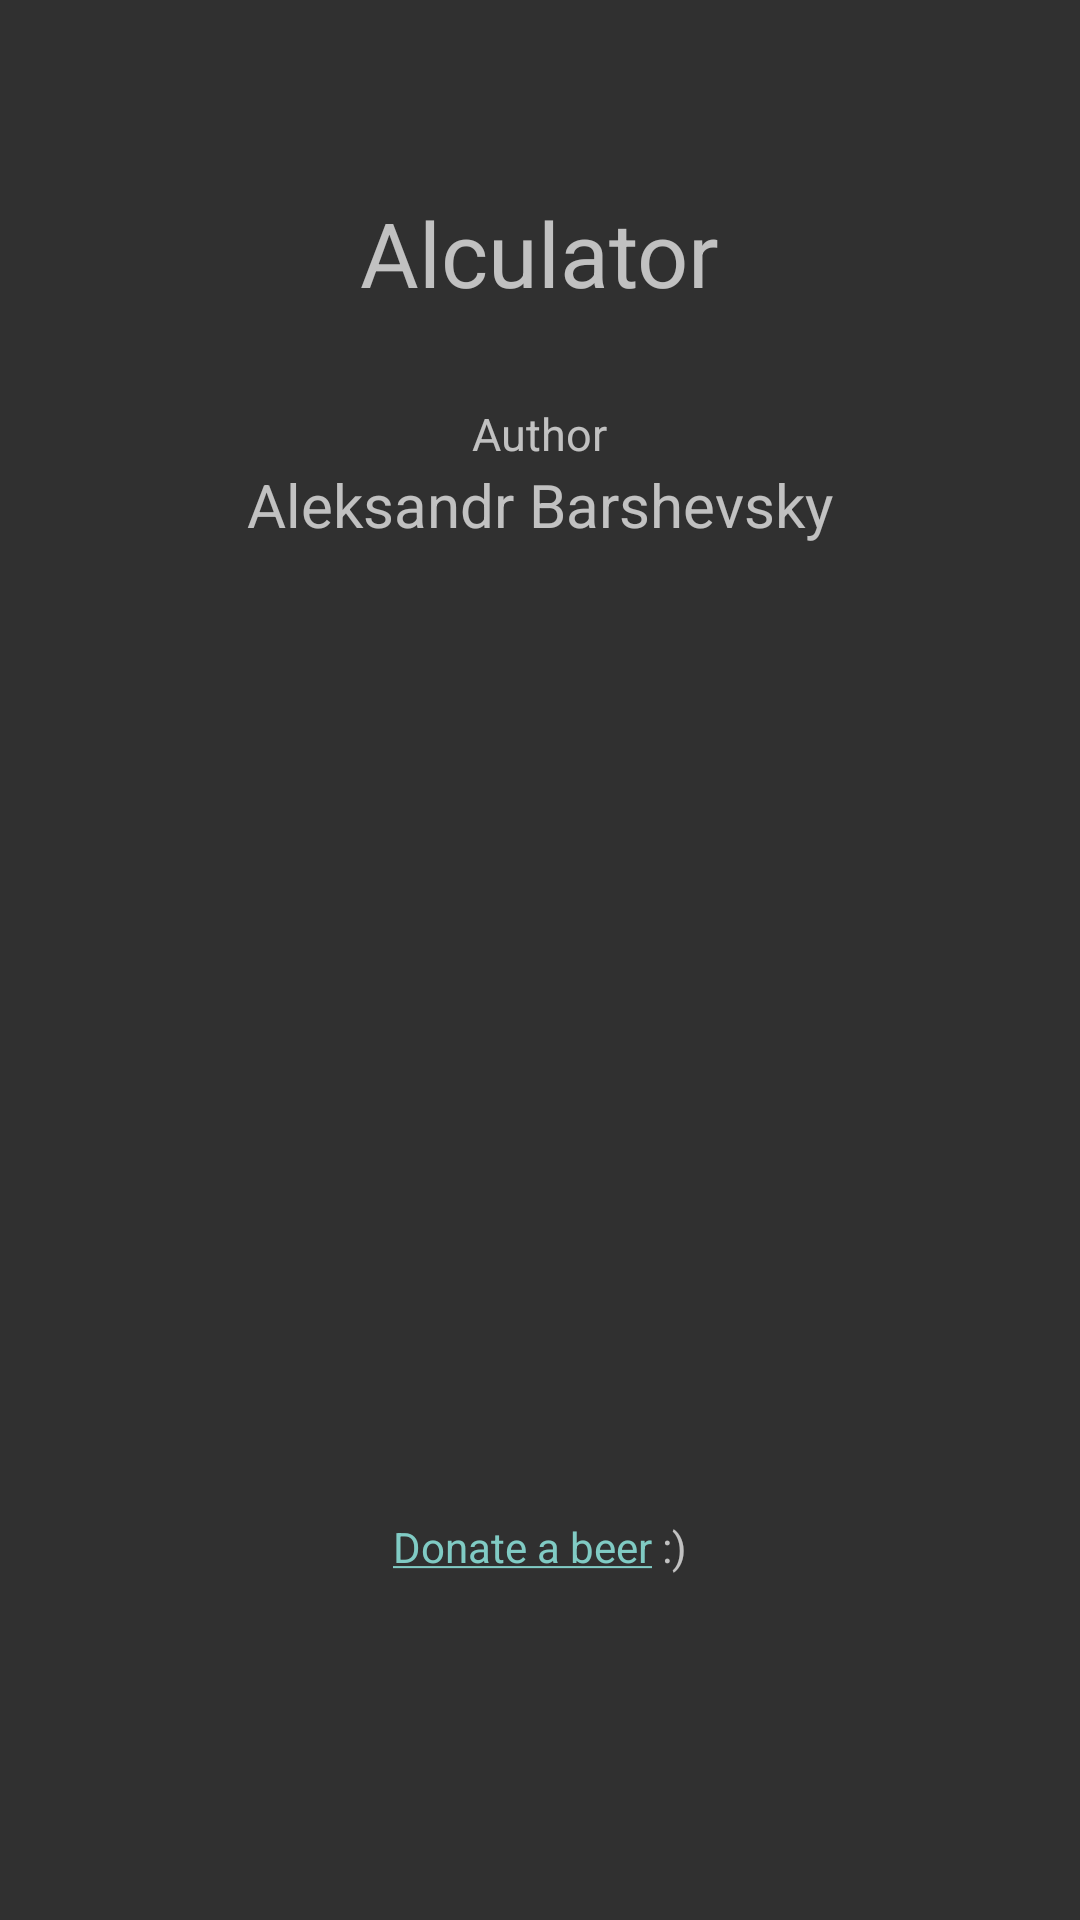

Here is an Android app screen rendered from its layout file. Give the layout XML and the strings, colors and styles it references.
<!-- AndroidManifest.xml: application theme android:Theme.Material -->
<!-- res/layout/activity_about.xml -->
<RelativeLayout xmlns:android="http://schemas.android.com/apk/res/android"
    xmlns:tools="http://schemas.android.com/tools"
    android:layout_width="match_parent"
    android:layout_height="match_parent"
    android:paddingLeft="@dimen/activity_horizontal_margin"
    android:paddingRight="@dimen/activity_horizontal_margin"
    android:paddingTop="@dimen/activity_vertical_margin"
    android:paddingBottom="@dimen/activity_vertical_margin"
    tools:context="ru.example.alculator.AboutActivity">

    <TextView
        android:text="@string/app_name"
        android:layout_width="wrap_content"
        android:layout_height="wrap_content"
        android:layout_alignParentTop="true"
        android:layout_centerHorizontal="true"
        android:layout_marginTop="64dp"
        android:id="@+id/textView4"
        android:textSize="30sp" />

    <TextView
        android:text="@string/aboutCaptionAuthorPrep"
        android:layout_width="wrap_content"
        android:layout_height="wrap_content"
        android:layout_marginTop="30dp"
        android:layout_below="@+id/textView4"
        android:layout_centerHorizontal="true"
        android:id="@+id/textView5"
        android:textSize="15sp" />

    <TextView
        android:text="@string/aboutCaptionAuthorName"
        android:layout_width="wrap_content"
        android:layout_height="wrap_content"
        android:layout_below="@+id/textView5"
        android:layout_centerHorizontal="true"
        android:textSize="20sp" />

    <TextView
        android:id="@+id/donateLink"
        android:layout_width="wrap_content"
        android:layout_height="wrap_content"
        android:layout_gravity="center"
        android:gravity="center"
        android:text="@string/aboutDonatePaypalLink"
        android:layout_alignParentBottom="true"
        android:layout_centerHorizontal="true"
        android:layout_marginBottom="115dp" />

</RelativeLayout>
<!-- resources referenced by this layout -->
<resources>
  <string name="aboutCaptionAuthorName">Aleksandr Barshevsky</string>
  <string name="aboutCaptionAuthorPrep">Author</string>
  <string name="aboutDonatePaypalLink"><a href="https://www.paypal.com/cgi-bin/webscr?cmd=_donations&amp;business=ZN44ERVH8FVE2&amp;lc=US&amp;item_name=Sheffsky&amp;currency_code=USD&amp;bn=PP%2dDonationsBF%3abtn_donateCC_LG%2egif%3aNonHosted">Donate a beer</a> :)</string>
  <string name="app_name">Alculator</string>
</resources>
